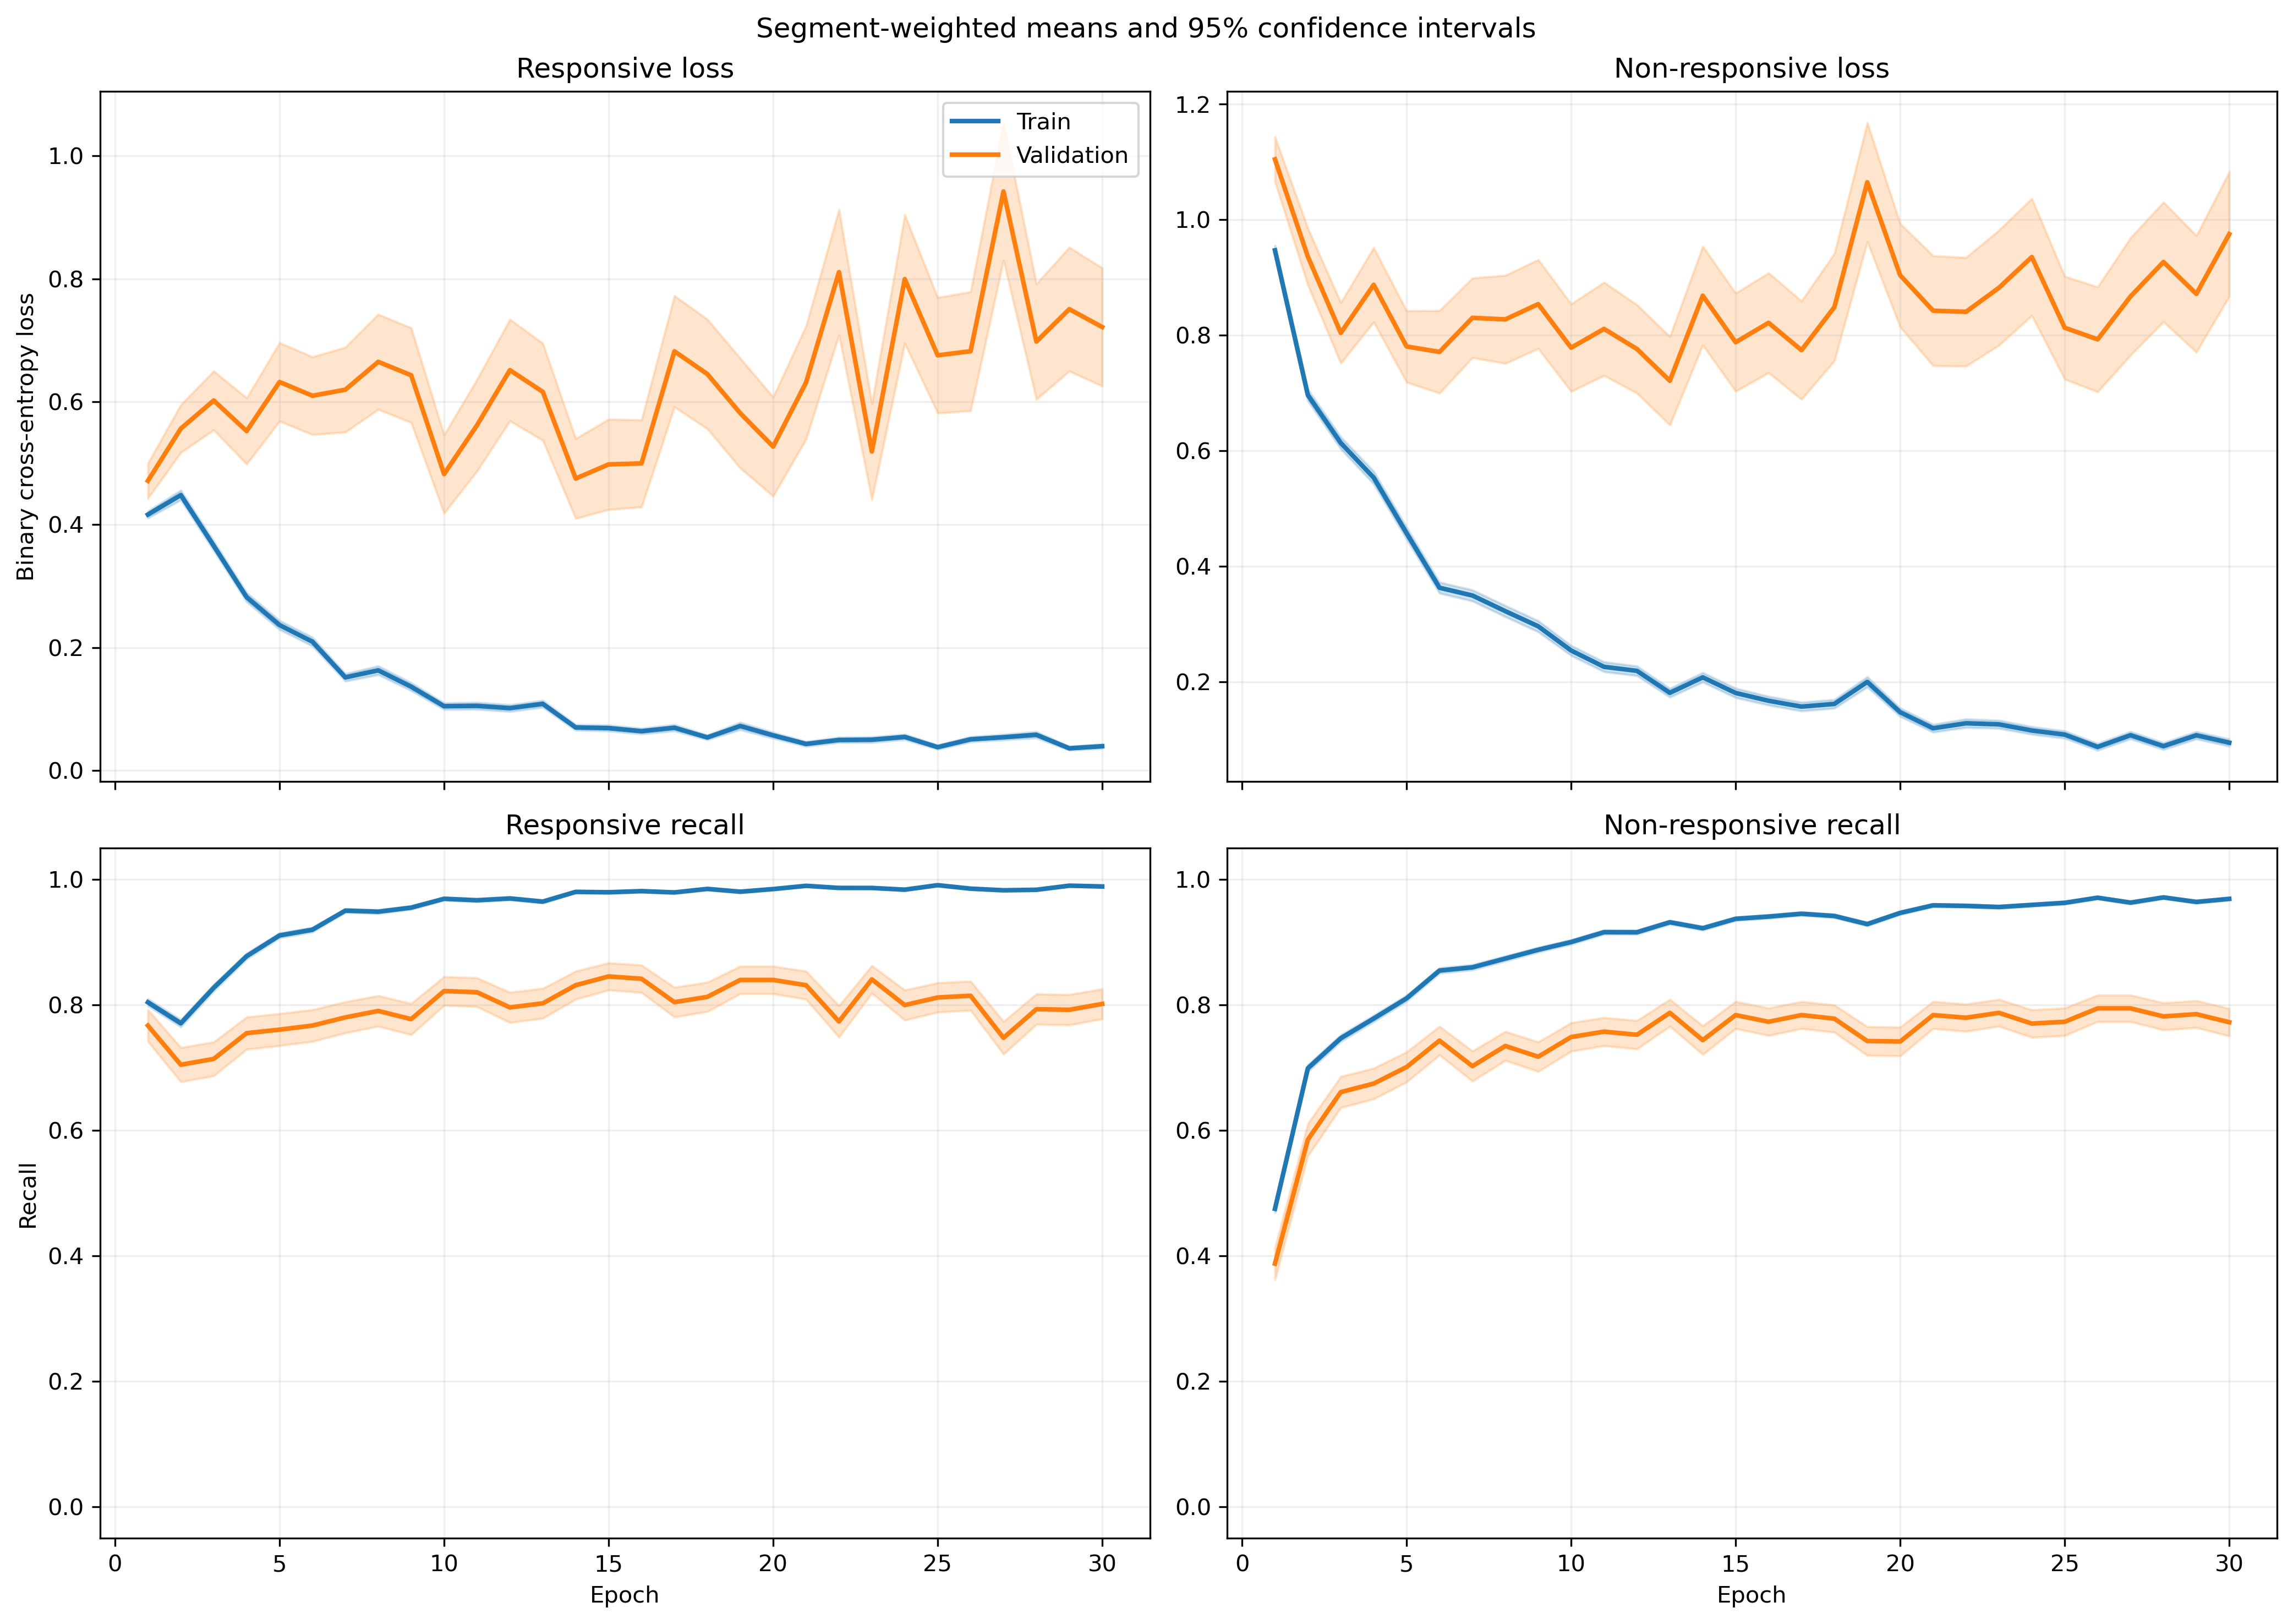

The data file committed next to this chart (first rows):
fold, epoch, split, r_loss, r_loss_count, r_loss_sum, r_loss_sum_sq, r_recall, r_recall_count, r_recall_sum, r_recall_sum_sq, nr_loss, nr_loss_count, nr_loss_sum, nr_loss_sum_sq, nr_recall, nr_recall_count, nr_recall_sum, nr_recall_sum_sq
1, 1, train, 0.4479, 1063, 476.2, 378.3, 0.7893, 1063, 839.0, 839.0, 0.8827, 1401, 1237, 1659, 0.5068, 1401, 710.0, 710.0
1, 1, validation, 0.1063, 10, 1.063, 0.1475, 1.0, 10, 10.0, 10.0, , 0, 0.0, 0.0, , 0, 0.0, 0.0
1, 2, train, 0.4702, 1063, 499.8, 652.2, 0.7742, 1063, 823.0, 823.0, 0.587, 1401, 822.3, 1362, 0.7559, 1401, 1059, 1059
1, 2, validation, 0.06768, 10, 0.6768, 0.06746, 1.0, 10, 10.0, 10.0, , 0, 0.0, 0.0, , 0, 0.0, 0.0
1, 3, train, 0.2867, 1063, 304.8, 299.2, 0.8796, 1063, 935.0, 935.0, 0.6708, 1401, 939.8, 1745, 0.7223, 1401, 1012, 1012
1, 3, validation, 0.03743, 10, 0.3743, 0.01881, 1.0, 10, 10.0, 10.0, , 0, 0.0, 0.0, , 0, 0.0, 0.0
1, 4, train, 0.1851, 1063, 196.8, 202.1, 0.9389, 1063, 998.0, 998.0, 0.5853, 1401, 820, 1654, 0.7609, 1401, 1066, 1066
1, 4, validation, 0.03336, 10, 0.3336, 0.01632, 1.0, 10, 10.0, 10.0, , 0, 0.0, 0.0, , 0, 0.0, 0.0
1, 5, train, 0.232, 1063, 246.6, 255.1, 0.92, 1063, 978.0, 978.0, 0.4031, 1401, 564.7, 1009, 0.8251, 1401, 1156, 1156
1, 5, validation, 0.04827, 10, 0.4827, 0.04006, 1.0, 10, 10.0, 10.0, , 0, 0.0, 0.0, , 0, 0.0, 0.0
1, 6, train, 0.2833, 1063, 301.2, 530.9, 0.8871, 1063, 943.0, 943.0, 0.275, 1401, 385.2, 751.4, 0.8894, 1401, 1246, 1246
1, 6, validation, 0.09449, 10, 0.9449, 0.5672, 0.9, 10, 9.0, 9.0, , 0, 0.0, 0.0, , 0, 0.0, 0.0
1, 7, train, 0.1233, 1063, 131.1, 135.2, 0.9643, 1063, 1025, 1025, 0.3819, 1401, 535.1, 998, 0.833, 1401, 1167, 1167
1, 7, validation, 0.02487, 10, 0.2487, 0.01661, 1.0, 10, 10.0, 10.0, , 0, 0.0, 0.0, , 0, 0.0, 0.0
1, 8, train, 0.1793, 1063, 190.6, 395.5, 0.9511, 1063, 1011, 1011, 0.2513, 1401, 352, 789.7, 0.8944, 1401, 1253, 1253
1, 8, validation, 0.01889, 10, 0.1889, 0.01014, 1.0, 10, 10.0, 10.0, , 0, 0.0, 0.0, , 0, 0.0, 0.0
1, 9, train, 0.06944, 1063, 73.82, 108.1, 0.9802, 1063, 1042, 1042, 0.3547, 1401, 497, 1429, 0.8715, 1401, 1221, 1221
1, 9, validation, 0.007756, 10, 0.07756, 0.001713, 1.0, 10, 10.0, 10.0, , 0, 0.0, 0.0, , 0, 0.0, 0.0
1, 10, train, 0.09641, 1063, 102.5, 96.49, 0.9765, 1063, 1038, 1038, 0.3643, 1401, 510.4, 1064, 0.8587, 1401, 1203, 1203
1, 10, validation, 0.01852, 10, 0.1852, 0.01176, 1.0, 10, 10.0, 10.0, , 0, 0.0, 0.0, , 0, 0.0, 0.0
1, 11, train, 0.07957, 1063, 84.59, 147.7, 0.9793, 1063, 1041, 1041, 0.2446, 1401, 342.6, 890.7, 0.9079, 1401, 1272, 1272
1, 11, validation, 0.007424, 10, 0.07424, 0.001587, 1.0, 10, 10.0, 10.0, , 0, 0.0, 0.0, , 0, 0.0, 0.0
1, 12, train, 0.1443, 1063, 153.4, 254.4, 0.953, 1063, 1013, 1013, 0.1225, 1401, 171.6, 383, 0.9615, 1401, 1347, 1347
1, 12, validation, 0.01463, 10, 0.1463, 0.009719, 1.0, 10, 10.0, 10.0, , 0, 0.0, 0.0, , 0, 0.0, 0.0
1, 13, train, 0.1031, 1063, 109.6, 163.5, 0.9671, 1063, 1028, 1028, 0.2177, 1401, 305, 678.1, 0.9143, 1401, 1281, 1281
1, 13, validation, 0.01472, 10, 0.1472, 0.008969, 1.0, 10, 10.0, 10.0, , 0, 0.0, 0.0, , 0, 0.0, 0.0
1, 14, train, 0.03547, 1063, 37.7, 51.24, 0.9915, 1063, 1054, 1054, 0.3601, 1401, 504.6, 1309, 0.863, 1401, 1209, 1209
1, 14, validation, 0.01245, 10, 0.1245, 0.00705, 1.0, 10, 10.0, 10.0, , 0, 0.0, 0.0, , 0, 0.0, 0.0
1, 15, train, 0.05255, 1063, 55.86, 81.17, 0.9849, 1063, 1047, 1047, 0.1968, 1401, 275.7, 703.4, 0.9293, 1401, 1302, 1302
1, 15, validation, 0.006322, 10, 0.06322, 0.001333, 1.0, 10, 10.0, 10.0, , 0, 0.0, 0.0, , 0, 0.0, 0.0
1, 16, train, 0.08578, 1063, 91.18, 157.1, 0.9708, 1063, 1032, 1032, 0.1235, 1401, 173, 417.7, 0.9586, 1401, 1343, 1343
1, 16, validation, 0.0117, 10, 0.117, 0.004053, 1.0, 10, 10.0, 10.0, , 0, 0.0, 0.0, , 0, 0.0, 0.0
1, 17, train, 0.04583, 1063, 48.72, 72.71, 0.9887, 1063, 1051, 1051, 0.295, 1401, 413.2, 1146, 0.8951, 1401, 1254, 1254
1, 17, validation, 0.05121, 10, 0.5121, 0.2025, 1.0, 10, 10.0, 10.0, , 0, 0.0, 0.0, , 0, 0.0, 0.0
1, 18, train, 0.09293, 1063, 98.78, 122.8, 0.9755, 1063, 1037, 1037, 0.233, 1401, 326.4, 664.8, 0.9086, 1401, 1273, 1273
1, 18, validation, 0.1232, 10, 1.232, 0.8127, 0.9, 10, 9.0, 9.0, , 0, 0.0, 0.0, , 0, 0.0, 0.0
1, 19, train, 0.03621, 1063, 38.5, 81.78, 0.9925, 1063, 1055, 1055, 0.1648, 1401, 230.9, 703.6, 0.9443, 1401, 1323, 1323
1, 19, validation, 0.00444, 10, 0.0444, 0.0005647, 1.0, 10, 10.0, 10.0, , 0, 0.0, 0.0, , 0, 0.0, 0.0
1, 20, train, 0.04734, 1063, 50.33, 73.33, 0.9897, 1063, 1052, 1052, 0.1214, 1401, 170.1, 398.7, 0.9565, 1401, 1340, 1340
1, 20, validation, 0.01981, 10, 0.1981, 0.01533, 1.0, 10, 10.0, 10.0, , 0, 0.0, 0.0, , 0, 0.0, 0.0
1, 21, train, 0.0357, 1063, 37.95, 70.34, 0.9897, 1063, 1052, 1052, 0.1339, 1401, 187.5, 483.2, 0.9507, 1401, 1332, 1332
1, 21, validation, 0.003039, 10, 0.03039, 0.000192, 1.0, 10, 10.0, 10.0, , 0, 0.0, 0.0, , 0, 0.0, 0.0
1, 22, train, 0.08201, 1063, 87.18, 208.5, 0.9727, 1063, 1034, 1034, 0.5932, 1401, 831, 3005, 0.8108, 1401, 1136, 1136
1, 22, validation, 0.08592, 10, 0.8592, 0.5826, 0.9, 10, 9.0, 9.0, , 0, 0.0, 0.0, , 0, 0.0, 0.0
1, 23, train, 0.03191, 1063, 33.92, 78.79, 0.9925, 1063, 1055, 1055, 0.1381, 1401, 193.5, 553.5, 0.9465, 1401, 1326, 1326
1, 23, validation, 0.004329, 10, 0.04329, 0.0005297, 1.0, 10, 10.0, 10.0, , 0, 0.0, 0.0, , 0, 0.0, 0.0
1, 24, train, 0.05298, 1063, 56.32, 79.71, 0.9868, 1063, 1049, 1049, 0.09038, 1401, 126.6, 268.8, 0.9607, 1401, 1346, 1346
1, 24, validation, 0.01345, 10, 0.1345, 0.00888, 1.0, 10, 10.0, 10.0, , 0, 0.0, 0.0, , 0, 0.0, 0.0
1, 25, train, 0.04402, 1063, 46.8, 72.12, 0.9878, 1063, 1050, 1050, 0.08549, 1401, 119.8, 321.8, 0.9729, 1401, 1363, 1363
1, 25, validation, 0.003149, 10, 0.03149, 0.0002054, 1.0, 10, 10.0, 10.0, , 0, 0.0, 0.0, , 0, 0.0, 0.0
1, 26, train, 0.05281, 1063, 56.14, 95.73, 0.984, 1063, 1046, 1046, 0.09527, 1401, 133.5, 351.7, 0.9679, 1401, 1356, 1356
1, 26, validation, 0.005596, 10, 0.05596, 0.0007081, 1.0, 10, 10.0, 10.0, , 0, 0.0, 0.0, , 0, 0.0, 0.0
1, 27, train, 0.02507, 1063, 26.65, 41.46, 0.9925, 1063, 1055, 1055, 0.1055, 1401, 147.8, 438.2, 0.9665, 1401, 1354, 1354
1, 27, validation, 0.002976, 10, 0.02976, 0.0002378, 1.0, 10, 10.0, 10.0, , 0, 0.0, 0.0, , 0, 0.0, 0.0
1, 28, train, 0.0546, 1063, 58.04, 67.74, 0.9859, 1063, 1048, 1048, 0.03979, 1401, 55.75, 107.7, 0.9857, 1401, 1381, 1381
1, 28, validation, 0.025, 10, 0.25, 0.02298, 1.0, 10, 10.0, 10.0, , 0, 0.0, 0.0, , 0, 0.0, 0.0
1, 29, train, 0.01949, 1063, 20.72, 43.4, 0.9953, 1063, 1058, 1058, 0.1018, 1401, 142.7, 446.8, 0.9679, 1401, 1356, 1356
1, 29, validation, 0.003022, 10, 0.03022, 0.0002124, 1.0, 10, 10.0, 10.0, , 0, 0.0, 0.0, , 0, 0.0, 0.0
1, 30, train, 0.02894, 1063, 30.76, 24.66, 0.9925, 1063, 1055, 1055, 0.117, 1401, 163.9, 332.7, 0.9529, 1401, 1335, 1335
1, 30, validation, 0.01027, 10, 0.1027, 0.001929, 1.0, 10, 10.0, 10.0, , 0, 0.0, 0.0, , 0, 0.0, 0.0
... 1,140 more rows
